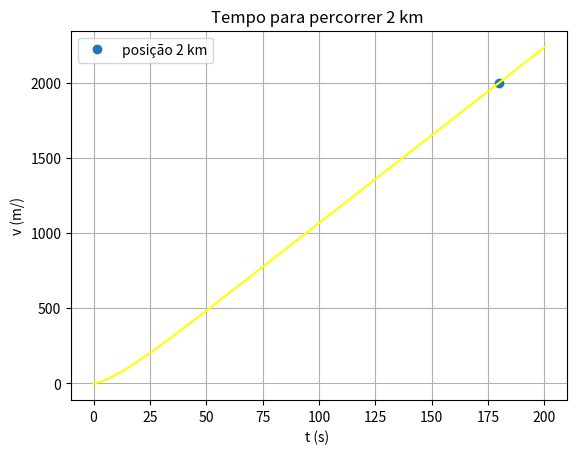

Write Python code to recreate this figure.
#!/usr/bin/env python3
# -*- coding: utf-8 -*-
"""
Created on Thu Mar 31 18:26:38 2022

[redacted]
"""

import numpy as np
import matplotlib.pyplot as plt
#aceleração gravítica
g =9.8

u = 0.004
m= 75
Cres = 0.9
Af = 0.3
densidade_ar= 1.225


#Tmpo inicial e final
ti =0
tf=200
dt = 0.001
n = int((tf-ti) / dt)


#Arrays precisam ser todos definidos
t = np.linspace(ti, tf, n)

v = np.empty(n)
vx = np.empty(n)
ax = np.empty(n)
x = np.empty(n)

vx[0] = 1
v[0] = 1
ax[0] = 0
x[0] = 0

P = 0.4 * 745.698872
print(P)

for i in range(n-1):   
    
    v[i] = np.sqrt(vx[i]**2)
    ax[i+1] = -u*g - (Cres*Af*densidade_ar*v[i]*vx[i])/(2*m) + P/(m*v[i])
    vx[i+1] = vx[i] +ax[i]*dt
    x[i+1] = x[i] + vx[i] * dt

#Calcular velocidade terminal
vt = 11.68 * 0.9 #90%

for i in range(n-1):
    if (x[i]>2000-dt and x[i]>2000+ dt): #é 2000m
        print("Percorre 2 km no instante = {:0.2f} s".format( t[i]))
        plt.plot(t[i],x[i], "o", label="posição 2 km")
        break

#Plot
plt.plot(t,x, color= "yellow")
plt.xlabel("t (s) ")
plt.ylabel("v (m/)")
plt.title("Tempo para percorrer 2 km ")
plt.grid()
plt.legend()
plt.show()
